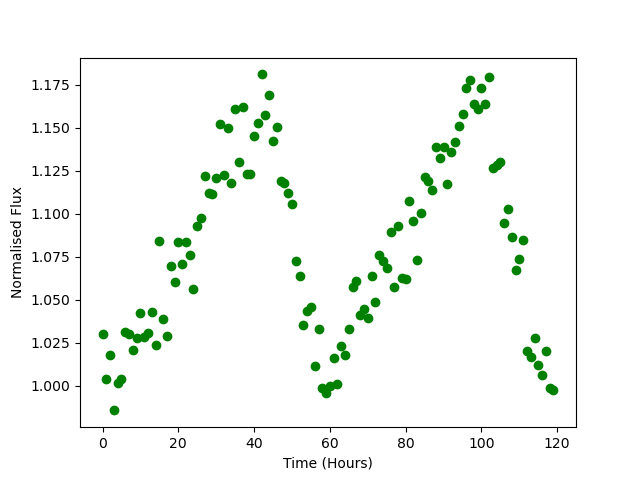

Values plotted in this chart, from the file beside it:
Time, Flux
0.0, 1.03
1.0, 1.004
2.0, 1.018
3.0, 0.9856
4.0, 1.001
5.0, 1.004
6.0, 1.031
7.0, 1.03
8.0, 1.021
9.0, 1.028
10.0, 1.042
11.0, 1.028
12.0, 1.03
13.0, 1.043
14.0, 1.024
15.0, 1.084
16.0, 1.039
17.0, 1.029
18.0, 1.069
19.0, 1.06
20.0, 1.084
21.0, 1.071
22.0, 1.083
23.0, 1.076
24.0, 1.056
25.0, 1.093
26.0, 1.098
27.0, 1.122
28.0, 1.112
29.0, 1.112
30.0, 1.121
31.0, 1.152
32.0, 1.123
33.0, 1.15
34.0, 1.118
35.0, 1.161
36.0, 1.13
37.0, 1.162
38.0, 1.123
39.0, 1.123
40.0, 1.145
41.0, 1.152
42.0, 1.181
43.0, 1.157
44.0, 1.169
45.0, 1.142
46.0, 1.15
47.0, 1.119
48.0, 1.118
49.0, 1.112
50.0, 1.106
51.0, 1.072
52.0, 1.064
53.0, 1.035
54.0, 1.044
55.0, 1.046
56.0, 1.011
57.0, 1.033
58.0, 0.9985
59.0, 0.9954
... 60 more rows
